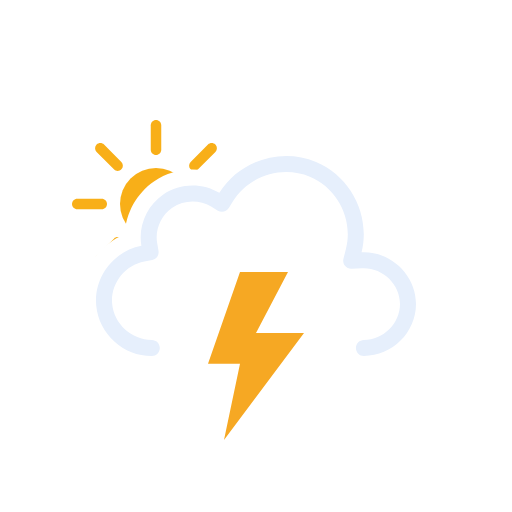
t = 0.00 s
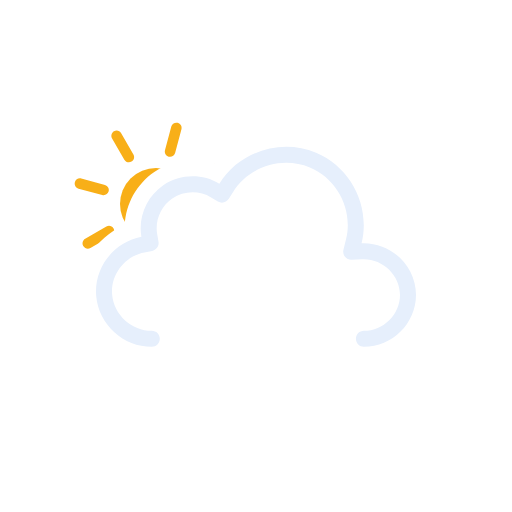
t = 1.00 s
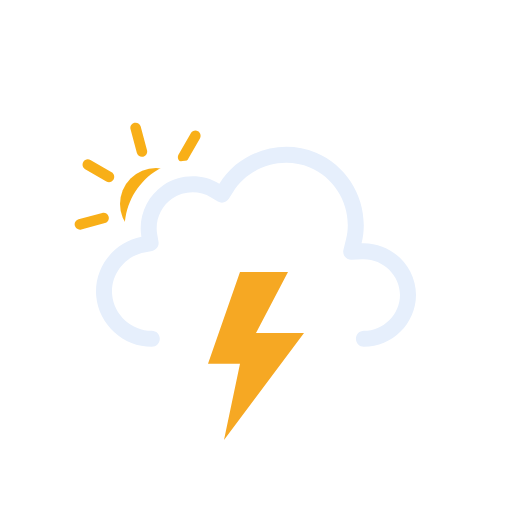
t = 2.00 s
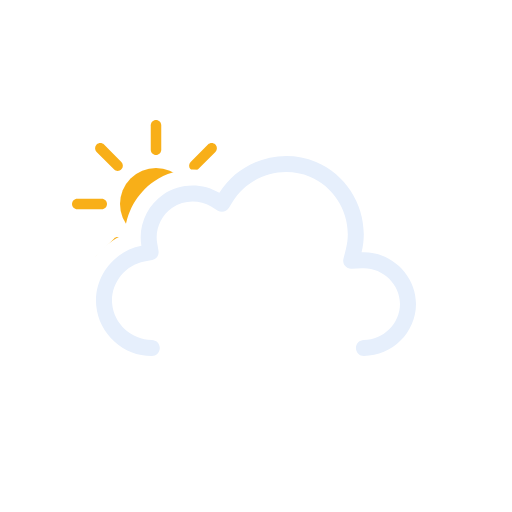
t = 3.00 s
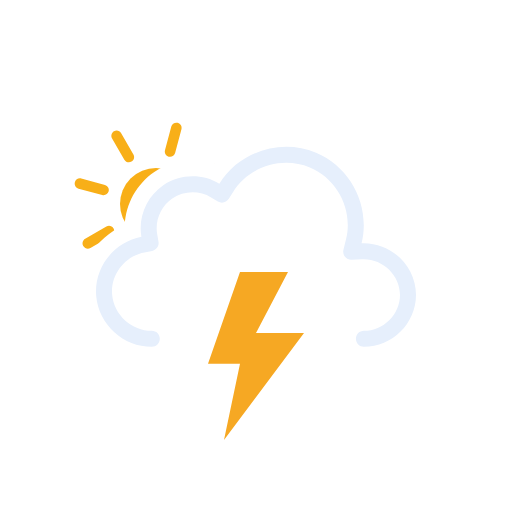
t = 4.00 s
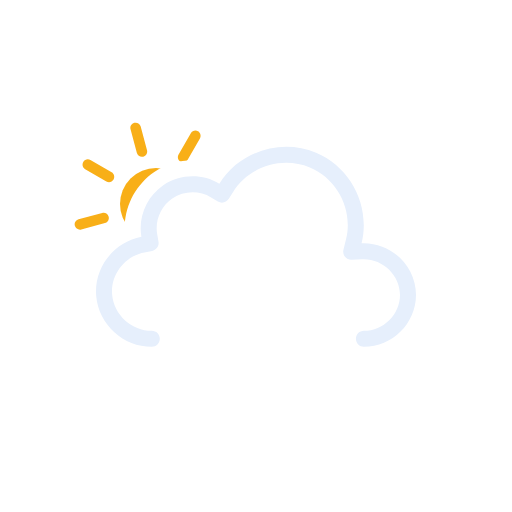
t = 5.00 s

The animated SVG that drew these frames (rendered in a browser with its animation timeline set to each time). Animation: 3 SMIL elements (animateTransform=3), 1 CSS @keyframes rule; one cycle of 6.00 s, repeats indefinitely.

<svg xmlns="http://www.w3.org/2000/svg" viewBox="0 0 128 128" fill="none">
<style>
@keyframes k0 { 0% { opacity: 1 } 25% { opacity: 1 } 33% { opacity: 0 } 42% { opacity: 1 } 50% { opacity: 0 } 57% { opacity: 1 } 63% { opacity: 0 } 67% { opacity: 1 } 100% { opacity: 1 } }
.k0 { animation: k0 2s linear infinite }
</style><g id="thunderstorms-day" clip-path="url(#clip0_2045_29107)">
<g id="Sky">
<g id="Mask group">
<mask id="mask0_2045_29107" maskUnits="userSpaceOnUse" x="0" y="0" width="128" height="128">
<g id="Cloud Mask">
<path id="Subtract" fill-rule="evenodd" clip-rule="evenodd" d="M128 0H0V128H128V0ZM37.9519 93H90.9752C100.227 93 107.998 85.353 107.998 76.0281C107.998 68.0217 102.305 61.3501 94.9248 59.5512C95.3619 49.9005 89.6744 40.6093 80.5509 36.7922C71.1071 32.8411 60.0664 35.6119 53.5305 43.2384C48.5702 41.5956 42.9815 42.2957 38.5741 45.2907C34.1459 48.2998 31.4305 53.2809 31.1846 58.5379C24.0633 61.463 19.3278 68.8506 20.0776 76.7839C20.942 85.9295 28.8285 93.0018 37.9519 93Z" fill="white" />
<animateTransform attributeName="transform" type="translate" values="0 0;0 -0.0933;0 -0.3875;0 -0.8783;0 -1.5;0 -2.1217;0 -2.6125;0 -2.9067;0 -3;0 -2.9067;0 -2.6125;0 -2.1217;0 -1.5;0 -0.8783;0 -0.3875;0 -0.0933;0 0" dur="3s" repeatCount="indefinite" calcMode="linear" /></g>
</mask>
<g mask="url(#mask0_2045_29107)">
<g id="Sun">
<circle id="Core" cx="39" cy="51" r="9" fill="#F8AF18" />
<g id="Rays">
<path d="M37.6875 31.3125C37.6875 30.5876 38.2751 30 39 30C39.7249 30 40.3125 30.5876 40.3125 31.3125V37.4375C40.3125 38.1624 39.7249 38.75 39 38.75C38.2751 38.75 37.6875 38.1624 37.6875 37.4375V31.3125Z" fill="#F8AF18" />
<path d="M51.9931 36.1508C52.5056 35.6382 53.3367 35.6382 53.8492 36.1508C54.3618 36.6633 54.3618 37.4943 53.8492 38.0069L49.5182 42.3379C49.0056 42.8505 48.1746 42.8505 47.6621 42.3379C47.1495 41.8254 47.1495 40.9944 47.6621 40.4818L51.9931 36.1508Z" fill="#F8AF18" />
<path d="M58.6875 49.6875C59.4124 49.6875 60 50.2751 60 51C60 51.7249 59.4124 52.3125 58.6875 52.3125H52.5625C51.8376 52.3125 51.25 51.7249 51.25 51C51.25 50.2751 51.8376 49.6875 52.5625 49.6875H58.6875Z" fill="#F8AF18" />
<path d="M53.8492 63.9931C54.3618 64.5057 54.3618 65.3367 53.8492 65.8492C53.3367 66.3618 52.5056 66.3618 51.9931 65.8492L47.6621 61.5182C47.1495 61.0057 47.1495 60.1746 47.6621 59.6621C48.1746 59.1495 49.0057 59.1495 49.5182 59.6621L53.8492 63.9931Z" fill="#F8AF18" />
<path d="M37.6875 64.5625C37.6875 63.8376 38.2751 63.25 39 63.25C39.7249 63.25 40.3125 63.8376 40.3125 64.5625V70.6875C40.3125 71.4124 39.7249 72 39 72C38.2751 72 37.6875 71.4124 37.6875 70.6875V64.5625Z" fill="#F8AF18" />
<path d="M28.4818 59.6621C28.9943 59.1495 29.8254 59.1495 30.3379 59.6621C30.8505 60.1746 30.8505 61.0056 30.3379 61.5182L26.0069 65.8492C25.4943 66.3618 24.6633 66.3618 24.1508 65.8492C23.6382 65.3367 23.6382 64.5056 24.1508 63.9931L28.4818 59.6621Z" fill="#F8AF18" />
<path d="M25.4375 49.6875C26.1624 49.6875 26.75 50.2751 26.75 51C26.75 51.7249 26.1624 52.3125 25.4375 52.3125H19.3125C18.5876 52.3125 18 51.7249 18 51C18 50.2751 18.5876 49.6875 19.3125 49.6875H25.4375Z" fill="#F8AF18" />
<path d="M30.3379 40.4818C30.8505 40.9944 30.8505 41.8254 30.3379 42.3379C29.8254 42.8505 28.9944 42.8505 28.4818 42.3379L24.1508 38.0069C23.6382 37.4944 23.6382 36.6633 24.1508 36.1508C24.6633 35.6382 25.4944 35.6382 26.0069 36.1508L30.3379 40.4818Z" fill="#F8AF18" />
<animateTransform attributeName="transform" type="rotate" values="0 39.0 51.0;360 39.0 51.0" dur="6s" begin="0s" repeatCount="indefinite" /></g>
</g>
</g>
</g>
<g id="Clouds">
<g id="Cloud">
<path id="Cloud_2" fill-rule="evenodd" clip-rule="evenodd" d="M54.8373 48.2115C59.8275 40.138 70.2649 36.824 79.0086 40.4823C87.7417 44.136 92.6838 53.8827 90.3887 63.0856C97.6829 62.7671 104 68.7067 104 76.0281C104 83.1158 98.0477 89 90.9768 89C89.8723 89 88.9768 88.104 88.9768 86.9986C88.9768 85.8933 89.8723 84.9973 90.9768 84.9973C95.8639 84.9973 100 80.8799 100 76.0281C100 71.0262 95.6223 66.8637 90.5631 67.0846L87.8867 67.2014C87.2563 67.229 86.6498 66.9571 86.2506 66.4681C85.8514 65.979 85.7063 65.3301 85.8591 64.7174L86.5077 62.1165C88.3203 54.8484 84.3911 47.0727 77.4657 44.1752C70.525 41.2713 62.1887 43.9272 58.2391 50.3171L57.2005 51.9975C56.6247 52.9291 55.4075 53.2244 54.4693 52.6602L52.7768 51.6424C49.8118 49.8592 45.932 49.9664 43.0711 51.9105C40.2209 53.8474 38.7098 57.3922 39.2919 60.7745L39.626 62.7154C39.8114 63.7924 39.0992 64.819 38.0261 65.0218L36.0922 65.3872C31.1423 66.3225 27.5725 71.0441 28.0438 76.0307C28.5154 81.0207 32.9101 84.9983 37.9521 84.9973C39.0566 84.997 39.9522 85.8929 39.9525 86.9982C39.9527 88.1035 39.0575 88.9998 37.9529 89C30.8696 89.0015 24.7296 83.4755 24.0615 76.4076C23.3937 69.3412 28.3908 62.7689 35.35 61.454C34.4998 56.5148 36.6829 51.4131 40.824 48.5991C44.9753 45.7781 50.5364 45.625 54.8373 48.2115Z" fill="#E6EFFC" />
</g>
<animateTransform attributeName="transform" type="translate" values="0 0;0 -0.0933;0 -0.3875;0 -0.8783;0 -1.5;0 -2.1217;0 -2.6125;0 -2.9067;0 -3;0 -2.9067;0 -2.6125;0 -2.1217;0 -1.5;0 -0.8783;0 -0.3875;0 -0.0933;0 0" dur="3s" repeatCount="indefinite" calcMode="linear" /></g>
</g>
<g id="Lightning">
<path id="Lightning Bolt" d="M60.0003 68L52 90.9092H60.0003L55.9995 110L76 83.2728H63.9996L71.9999 68H60.0003Z" fill="#F6A823" class="k0" />
</g>
</g>
<defs>
<clipPath id="clip0_2045_29107">
<rect width="128" height="128" fill="white" />
</clipPath>
</defs>
</svg>
